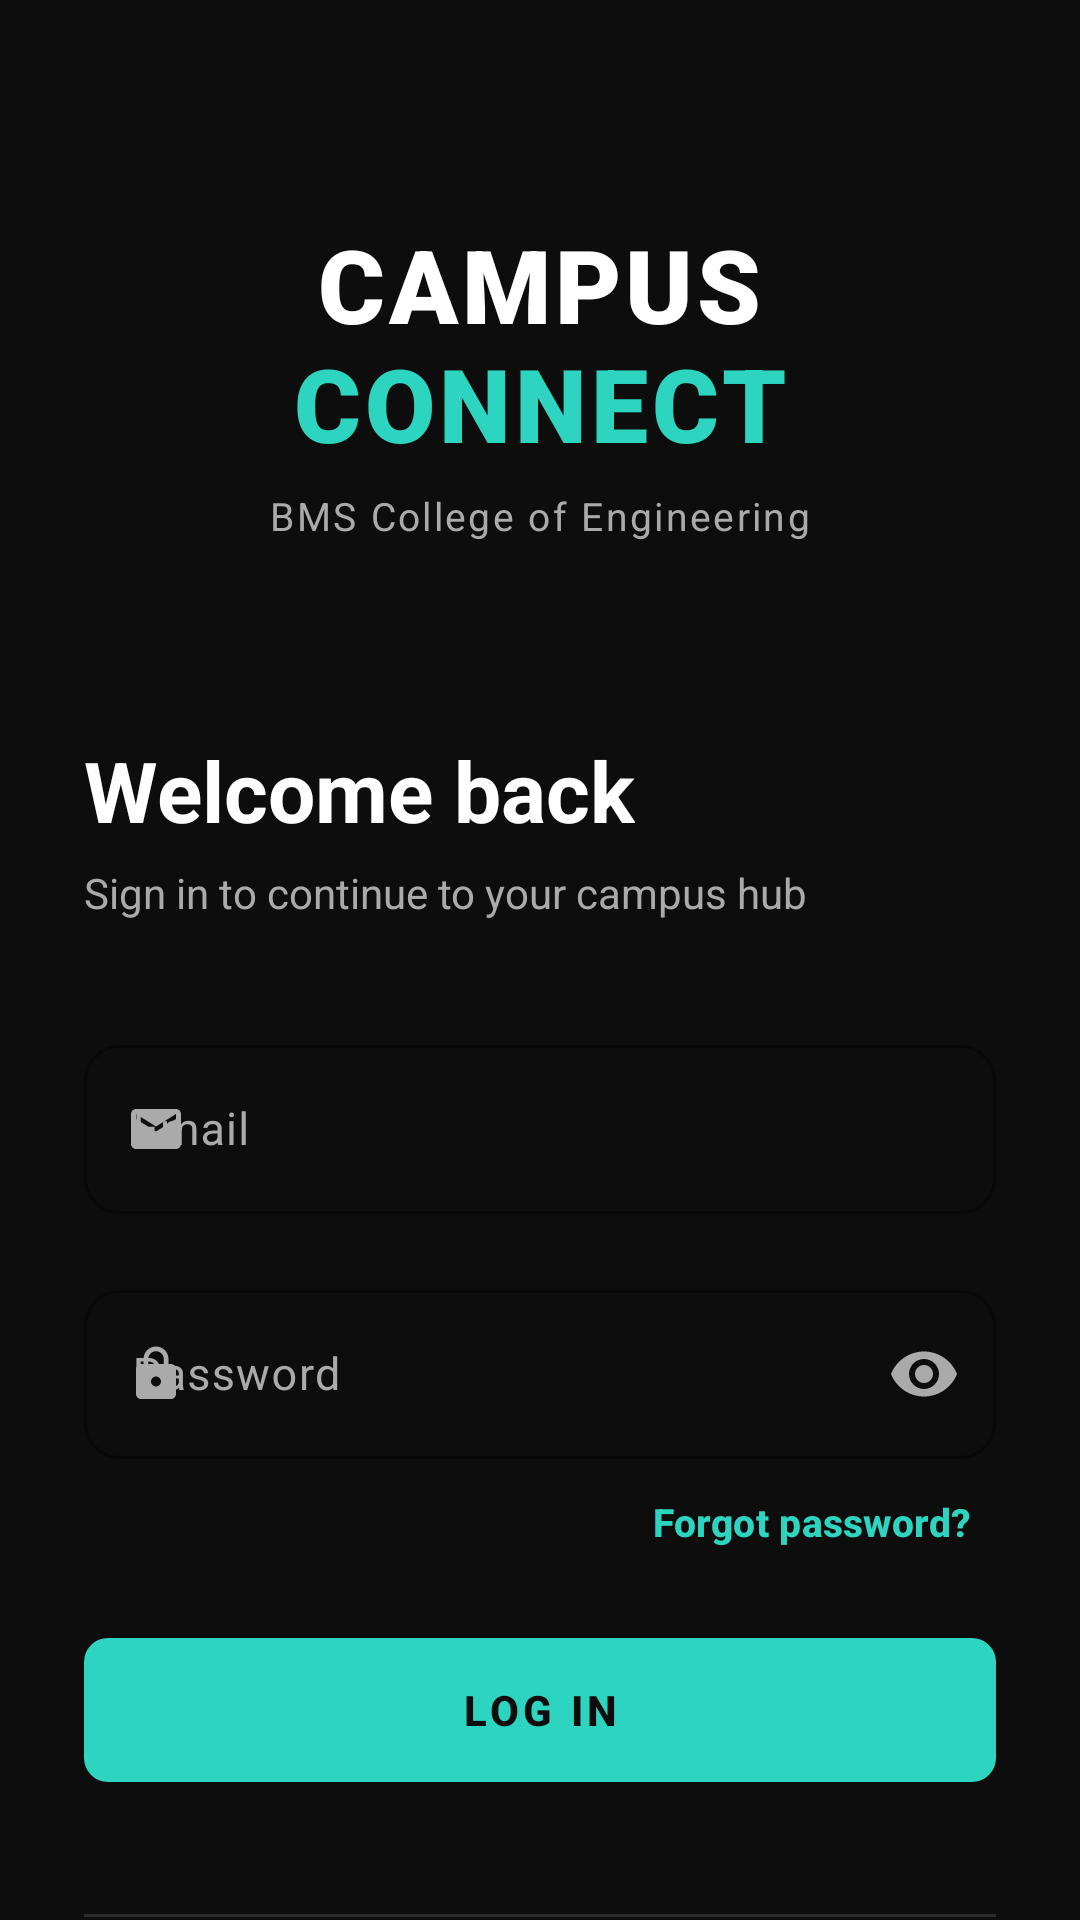

The Android layout XML behind this screen, and the referenced resources:
<!-- AndroidManifest.xml: application theme Theme.CCCampusConnect -->
<!-- res/layout/activity_login.xml -->
<?xml version="1.0" encoding="utf-8"?>
<androidx.core.widget.NestedScrollView
    xmlns:android="http://schemas.android.com/apk/res/android"
    xmlns:app="http://schemas.android.com/apk/res-auto"
    android:layout_width="match_parent"
    android:layout_height="match_parent"
    android:background="@color/bg_dark"
    android:fillViewport="true"
    android:scrollbars="none">

    <androidx.constraintlayout.widget.ConstraintLayout
        android:layout_width="match_parent"
        android:layout_height="wrap_content"
        android:paddingStart="28dp"
        android:paddingEnd="28dp"
        android:paddingTop="72dp"
        android:paddingBottom="40dp">

        
        <LinearLayout
            android:id="@+id/brandRow"
            android:layout_width="wrap_content"
            android:layout_height="wrap_content"
            android:gravity="center_horizontal"
            android:orientation="vertical"
            app:layout_constraintTop_toTopOf="parent"
            app:layout_constraintStart_toStartOf="parent"
            app:layout_constraintEnd_toEndOf="parent">

            <TextView
                android:layout_width="wrap_content"
                android:layout_height="wrap_content"
                android:fontFamily="sans-serif-black"
                android:letterSpacing="0.04"
                android:singleLine="true"
                android:text="CAMPUS"
                android:textColor="@color/text_primary"
                android:textSize="34sp"
                android:textStyle="bold" />

            <TextView
                android:layout_width="wrap_content"
                android:layout_height="wrap_content"
                android:layout_marginTop="-6dp"
                android:fontFamily="sans-serif-black"
                android:letterSpacing="0.04"
                android:singleLine="true"
                android:text="CONNECT"
                android:textColor="@color/accent_teal"
                android:textSize="34sp"
                android:textStyle="bold" />
        </LinearLayout>

        <TextView
            android:id="@+id/brandSubtitle"
            android:layout_width="wrap_content"
            android:layout_height="wrap_content"
            android:layout_marginTop="6dp"
            android:letterSpacing="0.06"
            android:text="BMS College of Engineering"
            android:textColor="@color/text_secondary"
            android:textSize="13sp"
            app:layout_constraintTop_toBottomOf="@id/brandRow"
            app:layout_constraintStart_toStartOf="parent"
            app:layout_constraintEnd_toEndOf="parent" />

        
        <TextView
            android:id="@+id/welcomeTitle"
            android:layout_width="wrap_content"
            android:layout_height="wrap_content"
            android:layout_marginTop="64dp"
            android:text="Welcome back"
            android:textColor="@color/text_primary"
            android:textSize="28sp"
            android:textStyle="bold"
            app:layout_constraintTop_toBottomOf="@id/brandSubtitle"
            app:layout_constraintStart_toStartOf="parent" />

        <TextView
            android:id="@+id/welcomeSubtitle"
            android:layout_width="0dp"
            android:layout_height="wrap_content"
            android:layout_marginTop="6dp"
            android:lineSpacingExtra="2dp"
            android:text="Sign in to continue to your campus hub"
            android:textColor="@color/text_secondary"
            android:textSize="14sp"
            app:layout_constraintTop_toBottomOf="@id/welcomeTitle"
            app:layout_constraintStart_toStartOf="parent"
            app:layout_constraintEnd_toEndOf="parent" />

        
        <com.google.android.material.textfield.TextInputLayout
            android:id="@+id/tilEmail"
            style="@style/Widget.Material3.TextInputLayout.OutlinedBox"
            android:layout_width="match_parent"
            android:layout_height="wrap_content"
            android:layout_marginTop="36dp"
            android:hint="Email"
            android:textColorHint="@color/text_secondary"
            app:boxCornerRadiusBottomEnd="12dp"
            app:boxCornerRadiusBottomStart="12dp"
            app:boxCornerRadiusTopEnd="12dp"
            app:boxCornerRadiusTopStart="12dp"
            app:boxStrokeColor="@color/accent_teal"
            app:boxStrokeWidth="1dp"
            app:boxStrokeWidthFocused="2dp"
            app:hintTextColor="@color/accent_teal"
            app:startIconDrawable="@drawable/ic_email"
            app:startIconTint="@color/text_secondary"
            app:layout_constraintTop_toBottomOf="@id/welcomeSubtitle">

            <com.google.android.material.textfield.TextInputEditText
                android:id="@+id/etEmail"
                android:layout_width="match_parent"
                android:layout_height="wrap_content"
                android:inputType="textEmailAddress"
                android:paddingTop="18dp"
                android:paddingBottom="18dp"
                android:textColor="@color/text_primary"
                android:textSize="15sp" />
        </com.google.android.material.textfield.TextInputLayout>

        
        <com.google.android.material.textfield.TextInputLayout
            android:id="@+id/tilPassword"
            style="@style/Widget.Material3.TextInputLayout.OutlinedBox"
            android:layout_width="match_parent"
            android:layout_height="wrap_content"
            android:layout_marginTop="20dp"
            android:hint="Password"
            android:textColorHint="@color/text_secondary"
            app:boxCornerRadiusBottomEnd="12dp"
            app:boxCornerRadiusBottomStart="12dp"
            app:boxCornerRadiusTopEnd="12dp"
            app:boxCornerRadiusTopStart="12dp"
            app:boxStrokeColor="@color/accent_teal"
            app:boxStrokeWidth="1dp"
            app:boxStrokeWidthFocused="2dp"
            app:endIconMode="password_toggle"
            app:endIconTint="@color/text_secondary"
            app:hintTextColor="@color/accent_teal"
            app:startIconDrawable="@drawable/ic_lock"
            app:startIconTint="@color/text_secondary"
            app:layout_constraintTop_toBottomOf="@id/tilEmail">

            <com.google.android.material.textfield.TextInputEditText
                android:id="@+id/etPassword"
                android:layout_width="match_parent"
                android:layout_height="wrap_content"
                android:inputType="textPassword"
                android:paddingTop="18dp"
                android:paddingBottom="18dp"
                android:textColor="@color/text_primary"
                android:textSize="15sp" />
        </com.google.android.material.textfield.TextInputLayout>

        
        <com.google.android.material.button.MaterialButton
            android:id="@+id/btnForgot"
            style="@style/Widget.Material3.Button.TextButton"
            android:layout_width="wrap_content"
            android:layout_height="wrap_content"
            android:layout_marginTop="6dp"
            android:minWidth="0dp"
            android:minHeight="0dp"
            android:insetTop="0dp"
            android:insetBottom="0dp"
            android:paddingStart="8dp"
            android:paddingEnd="8dp"
            android:paddingTop="6dp"
            android:paddingBottom="6dp"
            android:text="Forgot password?"
            android:textAllCaps="false"
            android:textColor="@color/accent_teal"
            android:textSize="13sp"
            android:textStyle="bold"
            app:rippleColor="@color/accent_teal_dim"
            app:layout_constraintTop_toBottomOf="@id/tilPassword"
            app:layout_constraintEnd_toEndOf="parent" />

        
        <com.google.android.material.button.MaterialButton
            android:id="@+id/btnLogin"
            android:layout_width="match_parent"
            android:layout_height="56dp"
            android:layout_marginTop="20dp"
            android:letterSpacing="0.1"
            android:text="LOG IN"
            android:textColor="@color/bg_dark"
            android:textSize="14sp"
            android:textStyle="bold"
            app:backgroundTint="@color/accent_teal"
            app:cornerRadius="8dp"
            app:elevation="3dp"
            app:rippleColor="#33000000"
            app:layout_constraintTop_toBottomOf="@id/btnForgot" />

        <ProgressBar
            android:id="@+id/progressBar"
            android:layout_width="wrap_content"
            android:layout_height="wrap_content"
            android:layout_marginTop="16dp"
            android:indeterminateTint="@color/accent_teal"
            android:visibility="gone"
            app:layout_constraintTop_toBottomOf="@id/btnLogin"
            app:layout_constraintStart_toStartOf="parent"
            app:layout_constraintEnd_toEndOf="parent" />

        
        <View
            android:id="@+id/divider"
            android:layout_width="0dp"
            android:layout_height="1dp"
            android:layout_marginTop="40dp"
            android:background="#22FFFFFF"
            app:layout_constraintTop_toBottomOf="@id/btnLogin"
            app:layout_constraintStart_toStartOf="parent"
            app:layout_constraintEnd_toEndOf="parent" />

        
        <LinearLayout
            android:layout_width="wrap_content"
            android:layout_height="wrap_content"
            android:layout_marginTop="20dp"
            android:gravity="center_vertical"
            android:orientation="horizontal"
            app:layout_constraintTop_toBottomOf="@id/divider"
            app:layout_constraintStart_toStartOf="parent"
            app:layout_constraintEnd_toEndOf="parent">

            <TextView
                android:layout_width="wrap_content"
                android:layout_height="wrap_content"
                android:text="New here?"
                android:textColor="@color/text_secondary"
                android:textSize="14sp" />

            <com.google.android.material.button.MaterialButton
                android:id="@+id/tvSignup"
                style="@style/Widget.Material3.Button.TextButton"
                android:layout_width="wrap_content"
                android:layout_height="wrap_content"
                android:layout_marginStart="4dp"
                android:minWidth="0dp"
                android:minHeight="0dp"
                android:insetTop="0dp"
                android:insetBottom="0dp"
                android:paddingStart="8dp"
                android:paddingEnd="8dp"
                android:paddingTop="6dp"
                android:paddingBottom="6dp"
                android:text="Create account"
                android:textAllCaps="false"
                android:textColor="@color/accent_teal"
                android:textSize="14sp"
                android:textStyle="bold"
                app:rippleColor="@color/accent_teal_dim" />
        </LinearLayout>

    </androidx.constraintlayout.widget.ConstraintLayout>
</androidx.core.widget.NestedScrollView>
<!-- resources referenced by this layout -->
<resources>
  <color name="accent_teal">#2DD4BF</color>
  <color name="accent_teal_dim">#1A3A38</color>
  <color name="bg_dark">#0D0D0D</color>
  <color name="text_primary">#FFFFFF</color>
  <color name="text_secondary">#AAAAAA</color>
  <!-- drawable ic_email (drawable) -->
  <vector xmlns:android="http://schemas.android.com/apk/res/android"
      android:width="20dp"
      android:height="20dp"
      android:viewportWidth="24"
      android:viewportHeight="24">
      <path
          android:fillColor="#FFFFFF"
          android:pathData="M20,4H4c-1.1,0 -1.99,0.9 -1.99,2L2,18c0,1.1 0.9,2 2,2h16c1.1,0 2,-0.9 2,-2V6c0,-1.1 -0.9,-2 -2,-2zM20,8l-8,5 -8,-5V6l8,5 8,-5v2z" />
  </vector>
  <!-- drawable ic_lock (drawable) -->
  <vector xmlns:android="http://schemas.android.com/apk/res/android"
      android:width="20dp"
      android:height="20dp"
      android:viewportWidth="24"
      android:viewportHeight="24">
      <path
          android:fillColor="#FFFFFF"
          android:pathData="M18,8h-1V6c0,-2.76 -2.24,-5 -5,-5S7,3.24 7,6v2H6c-1.1,0 -2,0.9 -2,2v10c0,1.1 0.9,2 2,2h12c1.1,0 2,-0.9 2,-2V10c0,-1.1 -0.9,-2 -2,-2zM12,17c-1.1,0 -2,-0.9 -2,-2s0.9,-2 2,-2 2,0.9 2,2 -0.9,2 -2,2zM15.1,8H8.9V6c0,-1.71 1.39,-3.1 3.1,-3.1 1.71,0 3.1,1.39 3.1,3.1v2z" />
  </vector>
  <style name="Theme.CCCampusConnect" parent="Theme.Material3.DayNight.NoActionBar">
          <item name="colorPrimary">@color/accent_teal</item>
          <item name="colorOnPrimary">@color/bg_dark</item>
          <item name="colorSecondary">@color/accent_teal</item>
          <item name="colorSurface">@color/bg_card</item>
          <item name="colorOnSurface">@color/text_primary</item>
  
          <item name="android:windowBackground">@color/bg_dark</item>
          <item name="android:statusBarColor">@color/bg_dark</item>
          <item name="android:navigationBarColor">@color/bg_dark</item>
          <item name="android:windowLightStatusBar">false</item>
  
          
          <item name="android:textColorPrimary">@color/text_primary</item>
          <item name="android:textColorSecondary">@color/text_secondary</item>
      </style>
  <color name="bg_card">#1A1A1A</color>
</resources>
